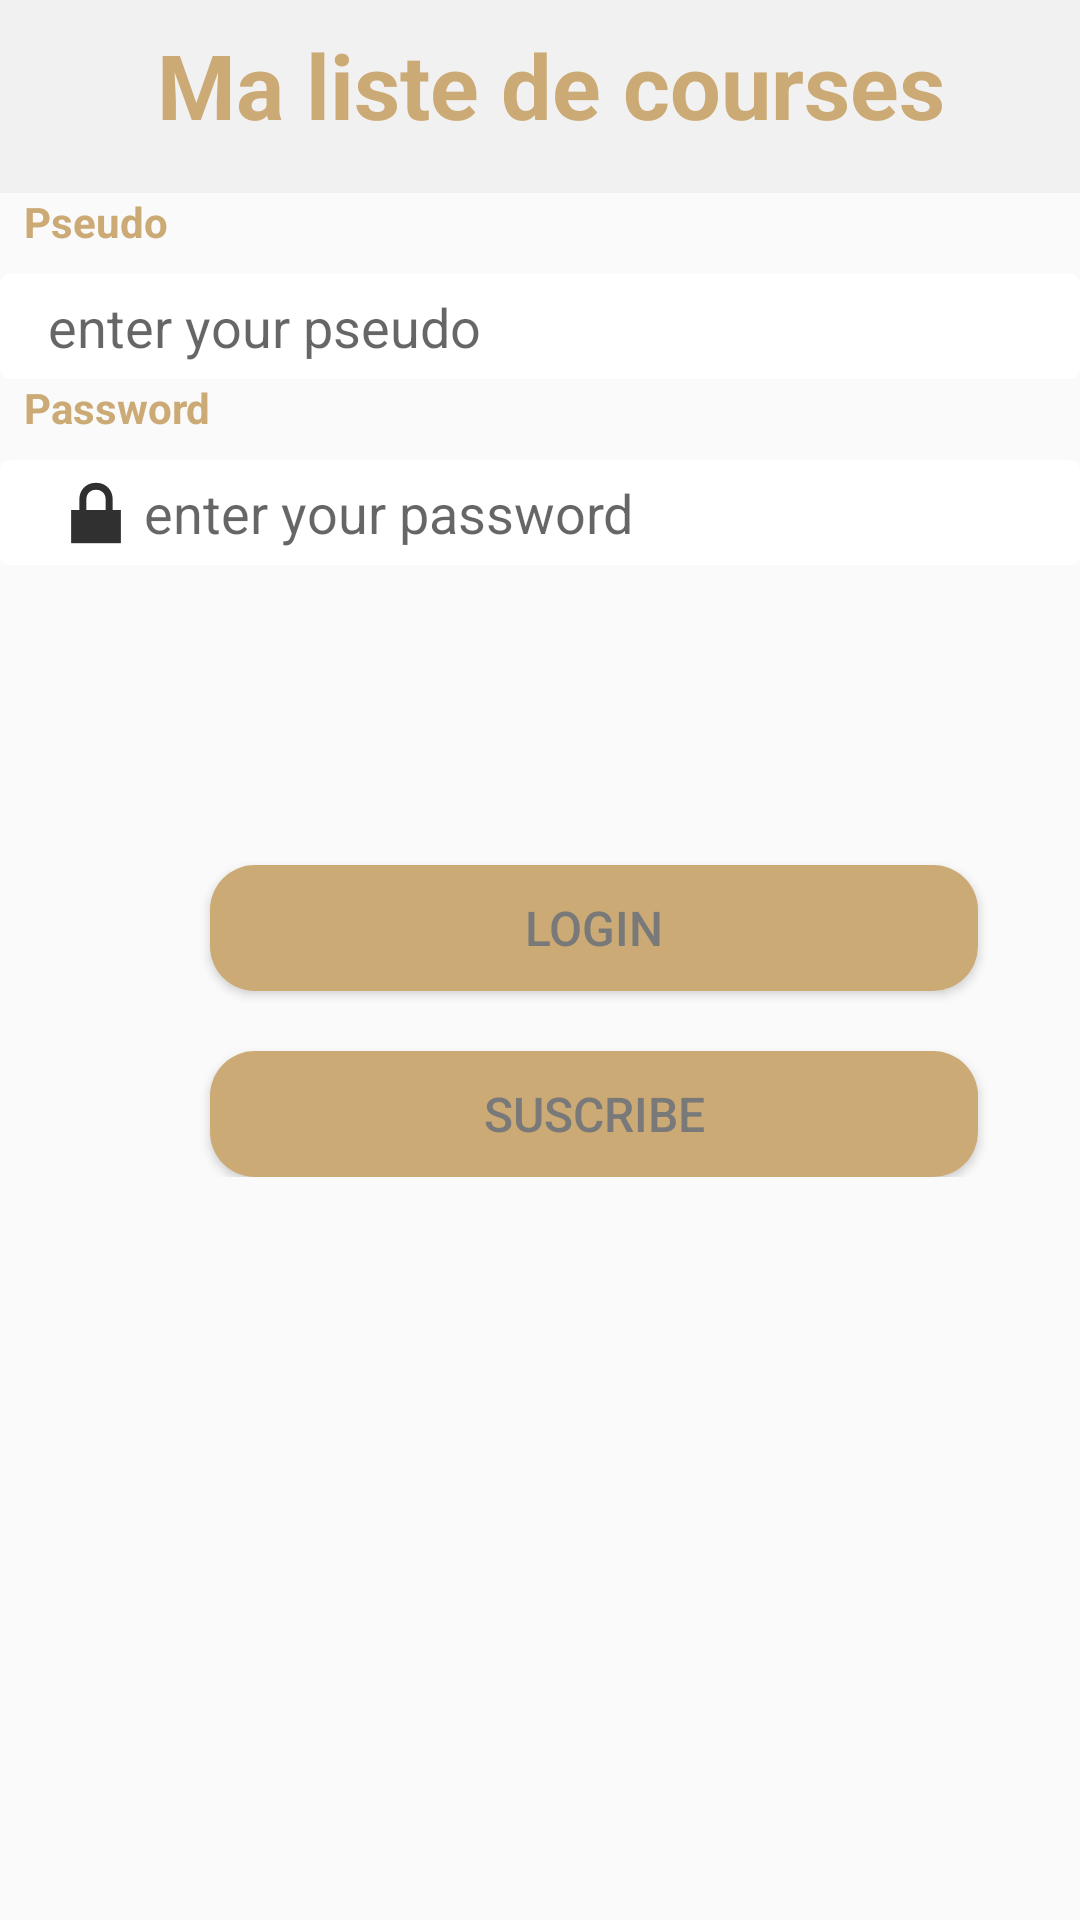

Here is an Android app screen rendered from its layout file. Give the layout XML and the strings, colors and styles it references.
<!-- AndroidManifest.xml: application theme AppTheme -->
<!-- res/layout/activity_login.xml -->
<?xml version="1.0" encoding="utf-8"?>
<LinearLayout
        xmlns:android="http://schemas.android.com/apk/res/android" xmlns:tools="http://schemas.android.com/tools"
        android:orientation="vertical"
        android:layout_width="match_parent"
        android:layout_height="match_parent"
        tools:context=".Login">


    <LinearLayout
            android:layout_width="match_parent"
            android:layout_height="wrap_content"
            android:padding="8dp"
            android:background="@color/white"
            android:orientation="vertical"
            android:id="@+id/linearLayout">

    <TextView
            android:id="@+id/textView"
            android:layout_width="wrap_content"
            android:layout_height="wrap_content"
            android:textColor="@color/light_brown"
            android:textSize="30dp"
            android:textStyle="bold"
            android:layout_marginBottom="8dp"
            android:layout_gravity="center_horizontal"
            android:text=" Ma liste de courses" />

    </LinearLayout>


   <LinearLayout android:layout_width="match_parent"
                 android:layout_height="wrap_content"
                 android:orientation="vertical">

       <TextView
               android:id="@+id/textPseudo"
               android:layout_width="wrap_content"
               android:layout_height="wrap_content"
               android:textColor="@color/light_brown"
               android:textSize="14dp"
               android:textStyle="bold"
               android:layout_marginLeft="8dp"
               android:text="Pseudo" />

       <RelativeLayout android:layout_width="match_parent"
                       android:layout_marginLeft="8dp"
                       android:layout_marginRight="8dp"
                       android:maxWidth="300dp"
                       android:layout_marginBottom="8dp"
                       android:layout_height="wrap_content">

       </RelativeLayout>
       <EditText
               android:id="@+id/editPseudo"
               android:layout_width="match_parent"
               android:layout_height="35dp"
               android:background="@drawable/rounded_layout_white_s"
               android:ems="10"
               android:hint="enter your pseudo"
               android:gravity="left|center_vertical"
               android:textSize="18dp"
               android:paddingTop="4dp"
               android:paddingBottom="4dp"
               android:paddingLeft="16dp"
               android:paddingRight="16dp"
               android:inputType="text"
               tools:ignore="UnknownId"/>



    <TextView
            android:id="@+id/textPassword"
            android:layout_width="wrap_content"
            android:layout_height="wrap_content"
            android:textColor="@color/light_brown"
            android:textSize="14dp"
            android:textStyle="bold"
            android:layout_marginLeft="8dp"
            android:text="Password" />

    <RelativeLayout android:layout_width="match_parent"
                    android:layout_marginLeft="8dp"
                    android:layout_marginRight="8dp"
                    android:maxWidth="300dp"
                    android:layout_marginBottom="8dp"
                    android:layout_height="wrap_content">

    </RelativeLayout>
       <EditText
               android:id="@+id/editPassword"
               android:layout_width="match_parent"
               android:layout_height="35dp"
               android:background="@drawable/rounded_layout_white_s"
               android:ems="10"
               android:hint="enter your password"
               android:gravity="left|center_vertical"
               android:textSize="18dp"
               android:paddingTop="4dp"
               android:paddingBottom="4dp"
               android:paddingLeft="16dp"
               android:paddingRight="16dp"
               android:inputType="textPassword"
               tools:ignore="UnknownId"
               android:drawableLeft="@android:drawable/ic_lock_lock"/>

       <Button
               android:id="@+id/register_button"
               android:layout_width="256dp"
               android:layout_height="42dp"
               android:layout_marginTop="100dp"
               android:layout_marginLeft="70dp"
               android:background="@drawable/button_shape"
               android:text="Login"
               android:textColor="@color/deep_grey"
               android:textSize="16sp"
               />

       <Button
               android:id="@+id/suscribe_button"
               android:layout_width="256dp"
               android:layout_height="42dp"
               android:layout_marginTop="20dp"
               android:layout_marginLeft="70dp"
               android:background="@drawable/button_shape"
               android:text="Suscribe"
               android:textColor="@color/deep_grey"
               android:textSize="16sp"
       />

   </LinearLayout>



</LinearLayout>
<!-- resources referenced by this layout -->
<resources>
  <color name="deep_grey">#79797A</color>
  <color name="light_brown">#CCAA75</color>
  <color name="white">#F1F1F1</color>
  <!-- drawable button_shape (drawable) -->
  <?xml version="1.0" encoding="utf-8"?>
  <shape xmlns:android="http://schemas.android.com/apk/res/android"
      android:shape="rectangle">
      <solid android:color="@color/light_brown" />
      <corners android:radius="15dp" />
  </shape>
  <!-- drawable rounded_layout_white_s (drawable) -->
  <?xml version="1.0" encoding="utf-8"?>
  <shape xmlns:android="http://schemas.android.com/apk/res/android"
      android:shape="rectangle" >
      <solid android:color="@android:color/white" />
      <corners android:radius="3dip" />
      <stroke
          android:width="0.5dp"
          android:color="@android:color/white" />
  </shape>
  <style name="AppTheme" parent="Theme.AppCompat.Light.DarkActionBar">
          
          <item name="colorPrimary">@color/colorPrimary</item>
          <item name="colorPrimaryDark">@color/colorPrimaryDark</item>
          <item name="colorAccent">@color/colorAccent</item>
      </style>
  <color name="colorPrimary">#303030</color>
  <color name="colorPrimaryDark">#303030</color>
  <color name="colorAccent">#303030</color>
</resources>
